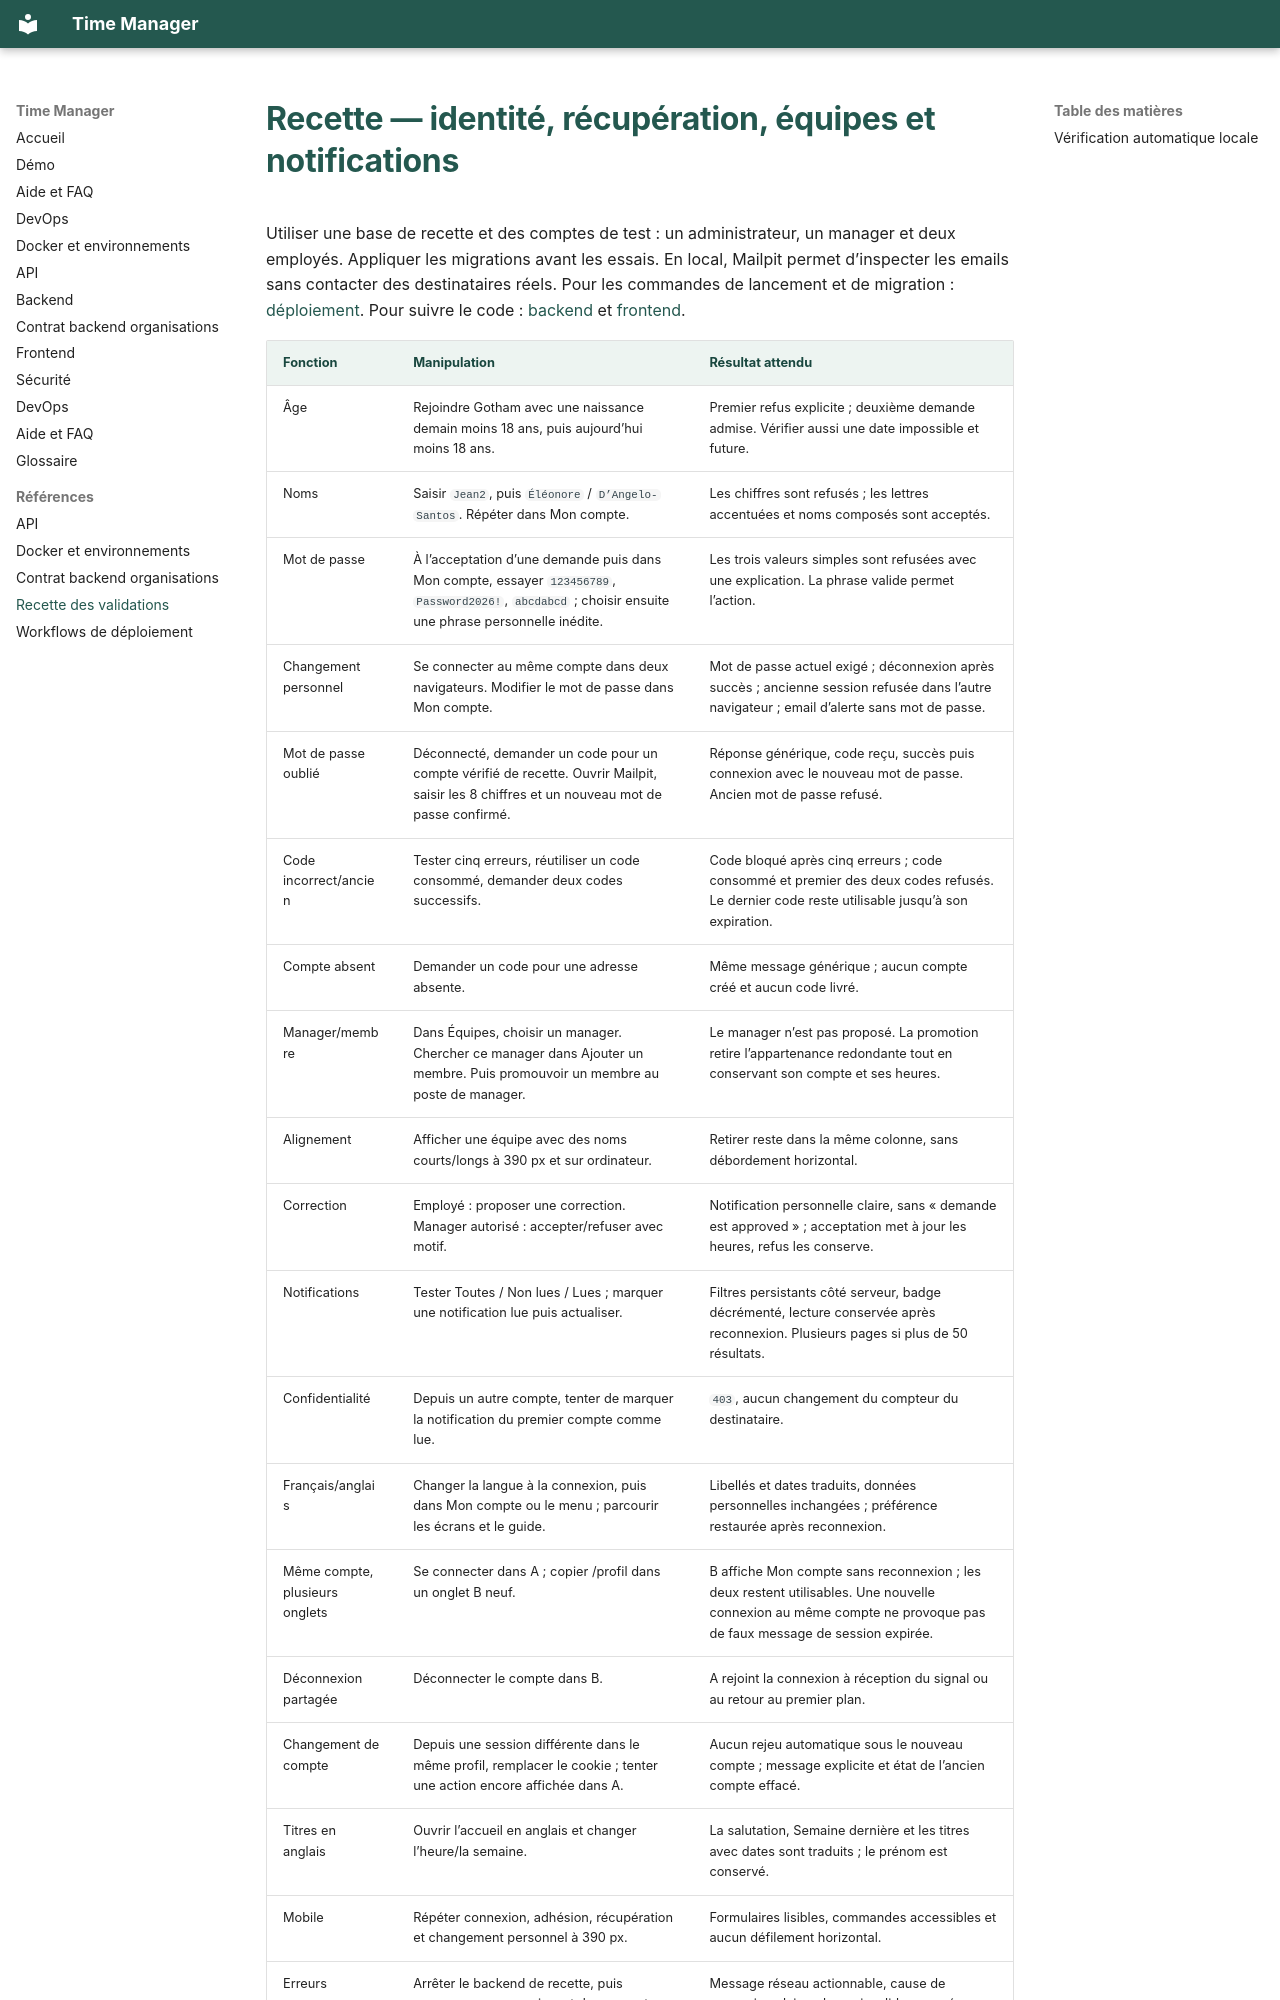

repository: Kalambodaniel143/Time_Manager_Mirror · page: RECETTE_VALIDATIONS/index.html · generator: mkdocs

# Recette — identité, récupération, équipes et notifications

Utiliser une base de recette et des comptes de test : un administrateur, un manager et deux employés. Appliquer les migrations avant les essais. En local, Mailpit permet d’inspecter les emails sans contacter des destinataires réels. Pour les commandes de lancement et de migration : [déploiement](DEPLOIEMENT_WORKFLOWS.md). Pour suivre le code : [backend](BACKEND.md) et [frontend](FRONTEND.md).
